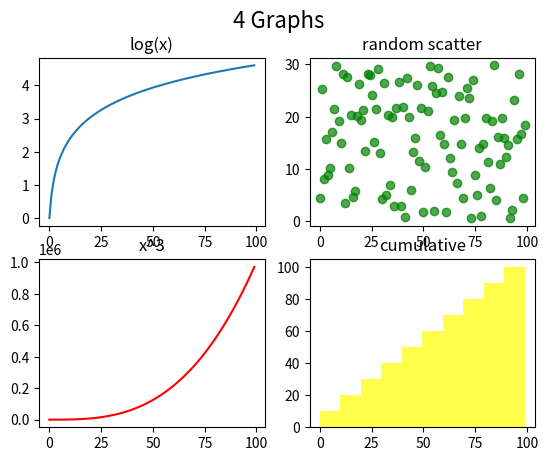

This chart was generated by the following Python code:
import os
import numpy as np
import matplotlib.pyplot as plt
from matplotlib import style

# This program is meant to show the representation of multiple graphs in one window (figure) as subplots

x = np.arange(100) # Mutable sequence of numbers from 0 to 99

fig, axis = plt.subplots(2, 2) # These two parameters being the dimensions of the grid that will contain the plots

# Now we can design each graph individually by accessing their grid positions

axis[0, 0].plot(x, np.log(x+1))
axis[0, 0].set_title("log(x)")

axis[0, 1].scatter(x, np.random.random(100) * 30, color="green", alpha=0.7)
axis[0, 1].set_title("random scatter")

axis[1, 0].plot(x, np.power(x, 3), color="red")
axis[1, 0].set_title("x^3")

axis[1, 1].hist(x, cumulative=True, color="yellow", alpha=0.7)
axis[1, 1].set_title("cumulative")

# This will affect the whole figure

fig.suptitle("4 Graphs", fontsize=16)

# Instead of just showing the graph, the program will automatically save it as an image wherever this file is executed

cwd = os.getcwd()
file = cwd + "/subplot.png"
plt.savefig(file, dpi=320)